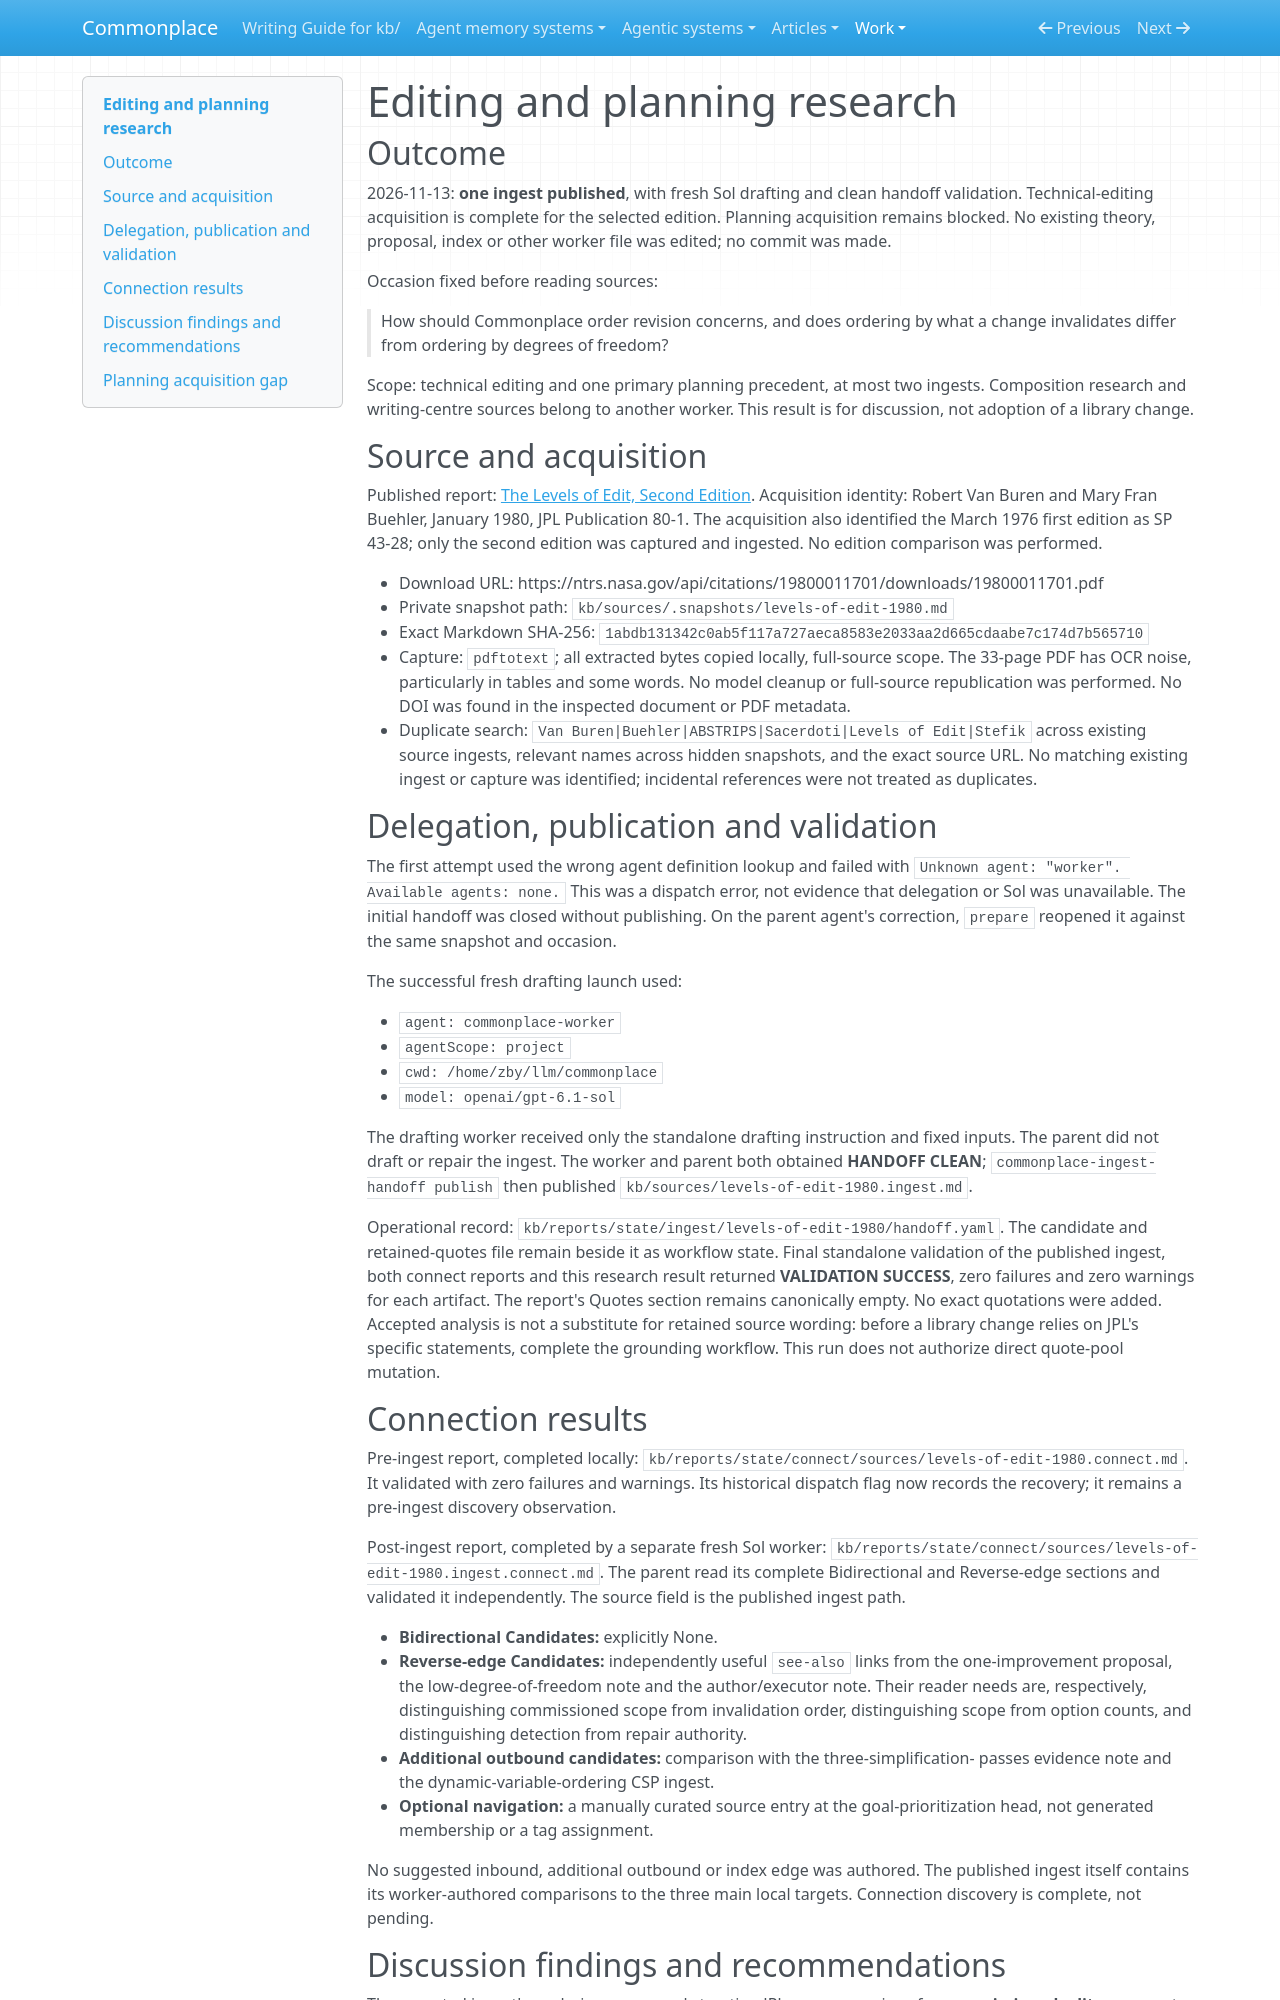

repository: zby/commonplace · page: work/order-of-concerns-in-revision/editing-planning-research/index.html · generator: mkdocs

# Editing and planning research

## Outcome

2026-11-13: **one ingest published**, with fresh Sol drafting and clean handoff
validation. Technical-editing acquisition is complete for the selected edition.
Planning acquisition remains blocked. No existing theory, proposal, index or
other worker file was edited; no commit was made.

Occasion fixed before reading sources:

> How should Commonplace order revision concerns, and does ordering by what a change invalidates differ from ordering by degrees of freedom?

Scope: technical editing and one primary planning precedent, at most two
ingests. Composition research and writing-centre sources belong to another
worker. This result is for discussion, not adoption of a library change.

## Source and acquisition

Published report: [The Levels of Edit, Second Edition](../../sources/levels-of-edit-1980.ingest.md).
Acquisition identity: Robert Van Buren and Mary Fran Buehler, January 1980,
JPL Publication 80-1. The acquisition also identified the March 1976 first
edition as SP 43-28; only the second edition was captured and ingested. No
edition comparison was performed.

- Download URL: https://ntrs.nasa.gov/api/citations/19800011701/downloads/19800011701.pdf
- Private snapshot path: `kb/sources/.snapshots/levels-of-edit-1980.md`
- Exact Markdown SHA-256: `1abdb131342c0ab5f117a727aeca8583e2033aa2d665cdaabe7c174d7b565710`
- Capture: `pdftotext`; all extracted bytes copied locally, full-source scope.
  The 33-page PDF has OCR noise, particularly in tables and some words. No
  model cleanup or full-source republication was performed. No DOI was found
  in the inspected document or PDF metadata.
- Duplicate search: `Van Buren|Buehler|ABSTRIPS|Sacerdoti|Levels of Edit|Stefik`
  across existing source ingests, relevant names across hidden snapshots, and
  the exact source URL. No matching existing ingest or capture was identified;
  incidental references were not treated as duplicates.

## Delegation, publication and validation

The first attempt used the wrong agent definition lookup and failed with
`Unknown agent: "worker". Available agents: none.` This was a dispatch error,
not evidence that delegation or Sol was unavailable. The initial handoff was
closed without publishing. On the parent agent's correction, `prepare` reopened
it against the same snapshot and occasion.

The successful fresh drafting launch used:

- `agent: commonplace-worker`
- `agentScope: project`
- `cwd: /home/zby/llm/commonplace`
- `model: openai/gpt-6.1-sol`

The drafting worker received only the standalone drafting instruction and
fixed inputs. The parent did not draft or repair the ingest. The worker and
parent both obtained **HANDOFF CLEAN**; `commonplace-ingest-handoff publish`
then published `kb/sources/levels-of-edit-1980.ingest.md`.

Operational record: `kb/reports/state/ingest/levels-of-edit-1980/handoff.yaml`.
The candidate and retained-quotes file remain beside it as workflow state.
Final standalone validation of the published ingest, both connect reports and
this research result returned **VALIDATION SUCCESS**, zero failures and zero
warnings for each artifact. The report's Quotes section remains canonically empty. No exact quotations
were added. Accepted analysis is not a substitute for retained source wording:
before a library change relies on JPL's specific statements, complete the
grounding workflow. This run does not authorize direct quote-pool mutation.

## Connection results

Pre-ingest report, completed locally:
`kb/reports/state/connect/sources/levels-of-edit-1980.connect.md`.
It validated with zero failures and warnings. Its historical dispatch flag
now records the recovery; it remains a pre-ingest discovery observation.

Post-ingest report, completed by a separate fresh Sol worker:
`kb/reports/state/connect/sources/levels-of-edit-1980.ingest.connect.md`.
The parent read its complete Bidirectional and Reverse-edge sections and
validated it independently. The source field is the published ingest path.

- **Bidirectional Candidates:** explicitly None.
- **Reverse-edge Candidates:** independently useful `see-also` links from the
  one-improvement proposal, the low-degree-of-freedom note and the
  author/executor note. Their reader needs are, respectively, distinguishing
  commissioned scope from invalidation order, distinguishing scope from
  option counts, and distinguishing detection from repair authority.
- **Additional outbound candidates:** comparison with the three-simplification-
  passes evidence note and the dynamic-variable-ordering CSP ingest.
- **Optional navigation:** a manually curated source entry at the
  goal-prioritization head, not generated membership or a tag assignment.

No suggested inbound, additional outbound or index edge was authored. The
published ingest itself contains its worker-authored comparisons to the three
main local targets. Connection discovery is complete, not pending.
